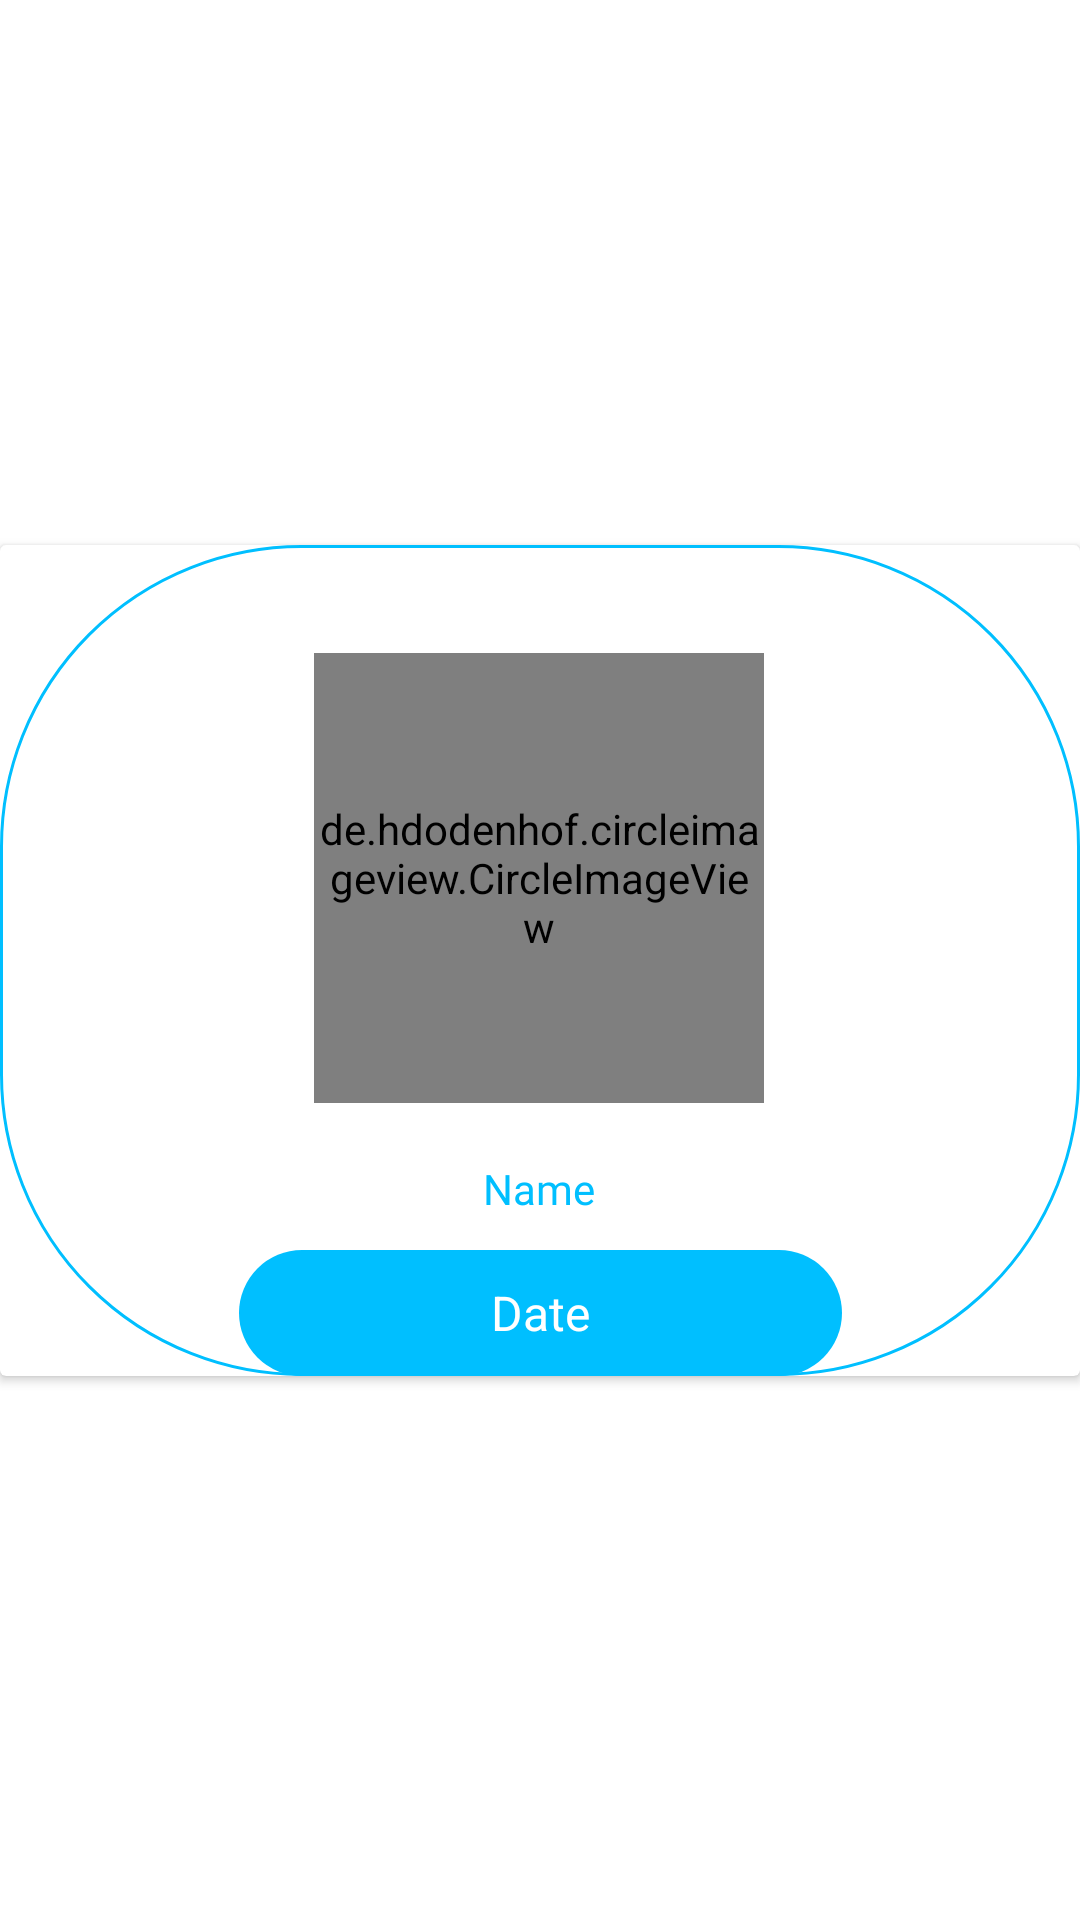

The Android layout XML behind this screen, and the referenced resources:
<!-- AndroidManifest.xml: application theme Theme.AugmentedMe -->
<!-- res/layout/cart_patch.xml -->
<?xml version="1.0" encoding="utf-8"?>
<androidx.constraintlayout.widget.ConstraintLayout xmlns:android="http://schemas.android.com/apk/res/android"
    xmlns:app="http://schemas.android.com/apk/res-auto"
    xmlns:tools="http://schemas.android.com/tools"
    android:layout_width="wrap_content"
    android:layout_height="wrap_content"
    app:layout_anchorGravity="center">

    <androidx.cardview.widget.CardView
        android:layout_width="match_parent"
        android:layout_height="wrap_content"
        android:outlineAmbientShadowColor="@color/black"
        app:layout_constraintBottom_toBottomOf="parent"
        app:layout_constraintEnd_toEndOf="parent"
        app:layout_constraintStart_toStartOf="parent"
        app:layout_constraintTop_toTopOf="parent">

        <androidx.constraintlayout.widget.ConstraintLayout
            android:layout_width="match_parent"
            android:layout_height="277dp"
            android:background="@drawable/round_border">

            <de.hdodenhof.circleimageview.CircleImageView
                android:id="@+id/imageEquiperecycle88"
                android:layout_width="150dp"
                android:layout_height="150dp"

                android:layout_marginStart="36dp"
                android:layout_marginTop="36dp"
                android:layout_marginEnd="37dp"
                app:civ_border_color="#FF000000"
                app:civ_border_width="2dp"
                app:layout_constraintEnd_toEndOf="parent"
                app:layout_constraintStart_toStartOf="parent"
                app:layout_constraintTop_toTopOf="parent"
                app:srcCompat="@drawable/ic_baseline_person_24" />

            <TextView
                android:id="@+id/textView88"
                android:layout_width="wrap_content"
                android:layout_height="wrap_content"
                android:layout_marginStart="89dp"
                android:layout_marginTop="19dp"
                android:layout_marginEnd="90dp"
                android:fontFamily="@font/aclonica"
                android:text="@string/nom"
                android:textAppearance="@style/TextAppearance.AppCompat.Body1"
                android:textColor="@color/purple_500"
                app:layout_constraintEnd_toEndOf="parent"
                app:layout_constraintStart_toStartOf="parent"
                app:layout_constraintTop_toBottomOf="@+id/imageEquiperecycle88" />

            <TextView
                android:id="@+id/nomEquipeRecycle88"
                android:layout_width="201dp"
                android:layout_height="42dp"
                android:layout_marginStart="11dp"
                android:layout_marginEnd="11dp"

                android:background="@drawable/round_bg"
                android:gravity="center"
                android:text="@string/date"
                android:textAlignment="center"
                android:textColor="@color/white"
                android:textSize="16sp"
                app:layout_constraintBottom_toBottomOf="parent"
                app:layout_constraintEnd_toEndOf="parent"
                app:layout_constraintStart_toStartOf="parent" />

        </androidx.constraintlayout.widget.ConstraintLayout>
    </androidx.cardview.widget.CardView>

</androidx.constraintlayout.widget.ConstraintLayout>
<!-- resources referenced by this layout -->
<resources>
  <color name="black">#FF000000</color>
  <color name="purple_500">#00bfff</color>
  <color name="white">#FFFFFFFF</color>
  <!-- drawable ic_baseline_person_24 (drawable) -->
  <vector android:height="24dp" android:tint="#00BFFF"
      android:viewportHeight="24" android:viewportWidth="24"
      android:width="24dp" xmlns:android="http://schemas.android.com/apk/res/android">
      <path android:fillColor="@android:color/white" android:pathData="M12,12c2.21,0 4,-1.79 4,-4s-1.79,-4 -4,-4 -4,1.79 -4,4 1.79,4 4,4zM12,14c-2.67,0 -8,1.34 -8,4v2h16v-2c0,-2.66 -5.33,-4 -8,-4z"/>
  </vector>
  <!-- drawable round_bg (drawable) -->
  <?xml version="1.0" encoding="utf-8"?>
  <shape xmlns:android="http://schemas.android.com/apk/res/android">
      <solid android:color="@color/purple_500"/>
      <corners android:radius="100dp"/>
  </shape>
  <!-- drawable round_border (drawable) -->
  <?xml version="1.0" encoding="utf-8"?>
  <shape android:shape="rectangle" xmlns:android="http://schemas.android.com/apk/res/android">
      <stroke android:color="@color/purple_500"
          android:width="1dp"/>
      <corners android:radius="100dp"/>
  </shape>
  <string name="date">Date</string>
  <string name="nom">Name</string>
  <style name="Theme.AugmentedMe" parent="Theme.MaterialComponents.DayNight.DarkActionBar">
          
          <item name="colorPrimary">@color/purple_500</item>
          <item name="colorPrimaryVariant">@color/purple_700</item>
          <item name="colorOnPrimary">@color/white</item>
          
          <item name="colorSecondary">@color/teal_200</item>
          <item name="colorSecondaryVariant">@color/teal_700</item>
          <item name="colorOnSecondary">@color/black</item>
          
          <item name="android:statusBarColor" tools:targetApi="l">?attr/colorPrimaryVariant</item>
          
      </style>
  <color name="purple_700">#00bfff</color>
  <color name="teal_200">#FF03DAC5</color>
  <color name="teal_700">#FF018786</color>
</resources>
